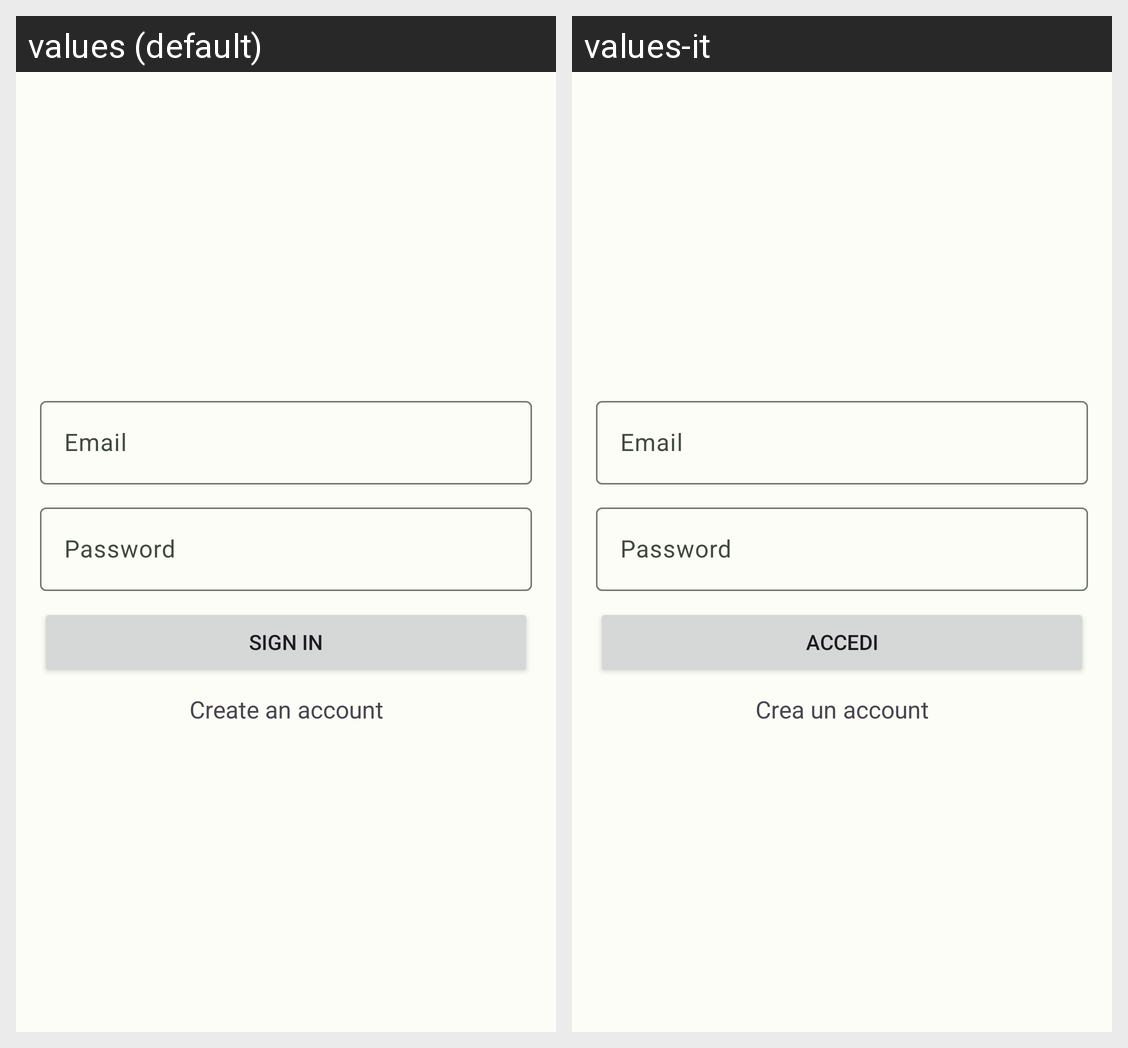

Locale-by-locale string values for the Android screen shown in this grid:
Android screen res/layout/fragment_sign_in.xml rendered under 2 locales, left to right: values (default), values-it. Device: Nexus 5 (rendered at 1080×1920; each locale shown at half size, 540×960, under a caption strip naming it); theme Base.Theme.BookmarkHub.
Strings drawn on this screen, with the default value and each locale's value (text and hints the layout hard-codes, and strings that could not be matched under every locale, appear in the picture but are not listed):

email
  values: Email
  values-it: Email  [not translated; the default value is used]

password
  values: Password
  values-it: Password  [not translated; the default value is used]

sign_in
  values: Sign In
  values-it: Accedi

create_an_account
  values: Create an account
  values-it: Crea un account
